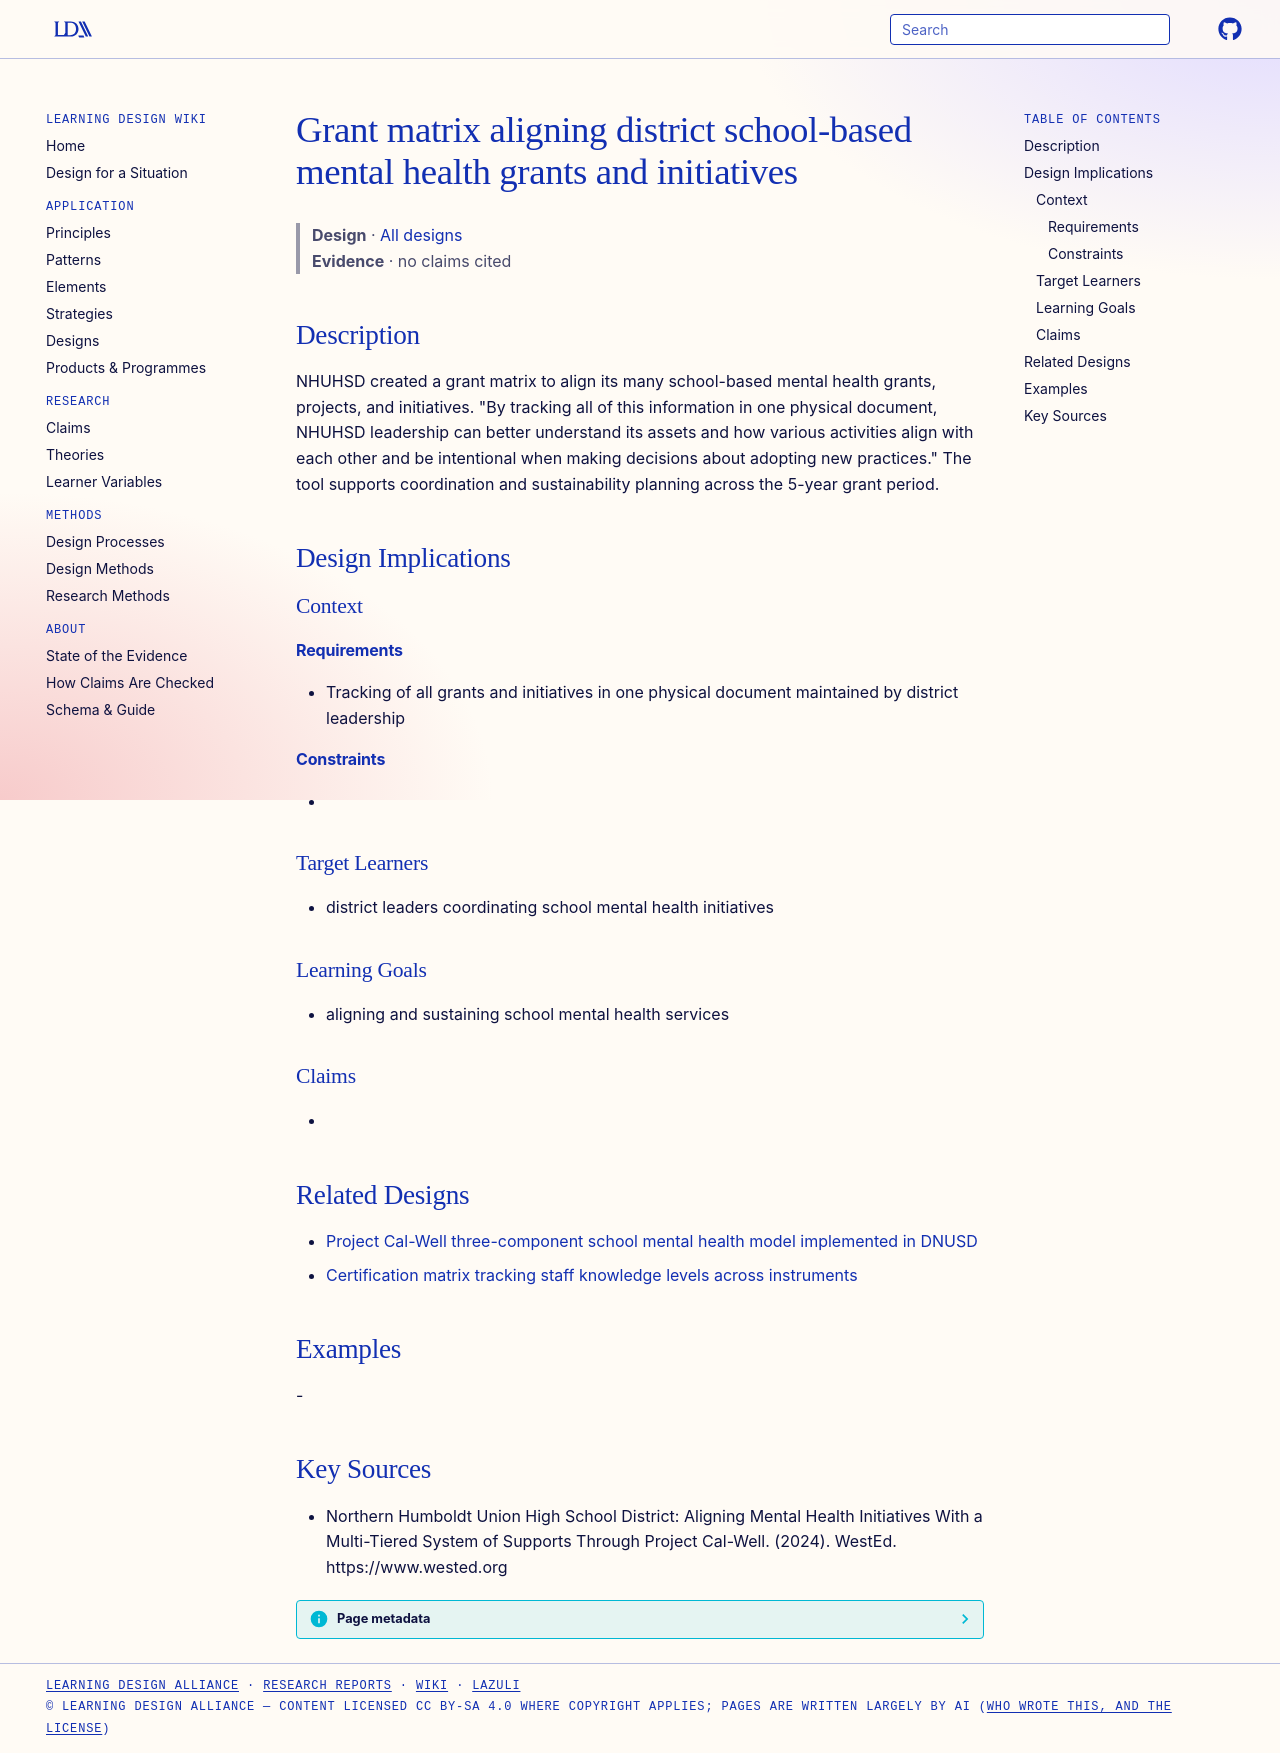

repository: Learning-Design-Alliance/learning-wiki · page: designs/nhuhsd-grant-matrix-alignment-tool/index.html · generator: mkdocs

---
type: design
id: nhuhsd-grant-matrix-alignment-tool
title: Grant matrix aligning district school-based mental health grants and initiatives
description: NHUHSD created a grant matrix to align its many school-based mental health grants, projects, and initiatives.
status: review
generated:
  by: "process:settle-candidates"
  at: 2026-10-09
sources:
  - id: northern-humboldt-union-high-school-district-aligning-mental-health-initiatives-with-a-multi-tiered-system-of-supports-through-project-cal-well-2024
    resource: "https://www.wested.org"
    title: "Northern Humboldt Union High School District: Aligning Mental Health Initiatives With a Multi-Tiered System of Supports Through Project Cal-Well. (2024). WestEd. https://www.wested.org"
    author: "Northern Humboldt Union High School District: Aligning Mental Health Initiatives With a Multi-Tiered System of Supports Through Project Cal-Well"
---

# Grant matrix aligning district school-based mental health grants and initiatives

> **Design** · [All designs](index.md)
> **Evidence** · no claims cited

## Description
NHUHSD created a grant matrix to align its many school-based mental health grants, projects, and initiatives. "By tracking all of this information in one physical document, NHUHSD leadership can better understand its assets and how various activities align with each other and be intentional when making decisions about adopting new practices." The tool supports coordination and sustainability planning across the 5-year grant period.

## Design Implications

### Context
#### Requirements
- Tracking of all grants and initiatives in one physical document maintained by district leadership
#### Constraints
- 

### Target Learners
- district leaders coordinating school mental health initiatives

### Learning Goals
- aligning and sustaining school mental health services

### Claims
- 

## Related Designs

- [Project Cal-Well three-component school mental health model implemented in DNUSD](project-cal-well-three-component-model.md)
- [Certification matrix tracking staff knowledge levels across instruments](pso-certification-matrix.md)

## Examples
-

## Key Sources
- Northern Humboldt Union High School District: Aligning Mental Health Initiatives With a Multi-Tiered System of Supports Through Project Cal-Well. (2024). WestEd. https://www.wested.org
